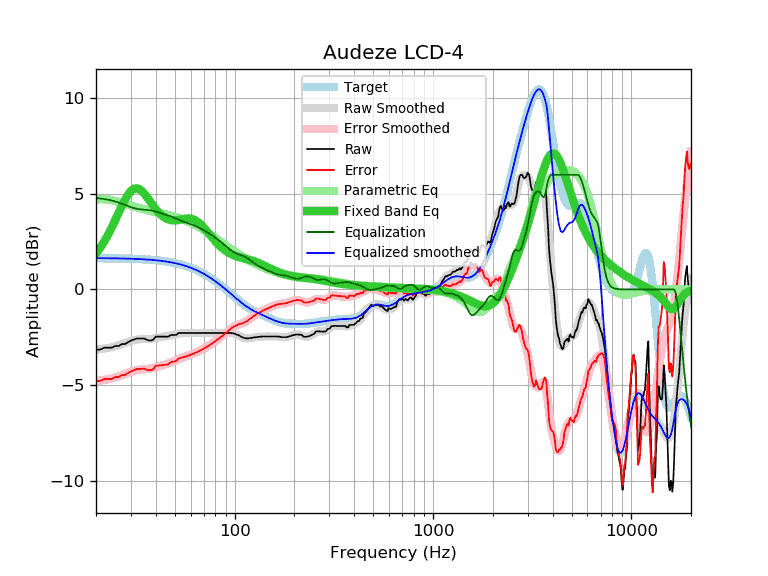

The data file committed next to this chart (first rows):
frequency, raw, error, smoothed, error_smoothed, equalization, parametric_eq, equalized_raw, equalized_smoothed, target
20, -3.15, -4.79, -3.15, -4.78, 4.78, 1.88, 1.64, 1.64, 1.64
21, -3.15, -4.79, -3.12, -4.76, 4.76, 2.18, 1.61, 1.64, 1.64
22, -3.05, -4.68, -3.09, -4.73, 4.73, 2.51, 1.68, 1.64, 1.64
23, -3.05, -4.68, -3.06, -4.69, 4.69, 2.86, 1.65, 1.63, 1.63
24, -3.05, -4.68, -3.02, -4.65, 4.65, 3.24, 1.60, 1.63, 1.63
25, -2.96, -4.59, -2.97, -4.60, 4.60, 3.62, 1.64, 1.63, 1.63
26, -2.96, -4.58, -2.92, -4.55, 4.55, 4.01, 1.59, 1.62, 1.62
27, -2.86, -4.48, -2.87, -4.49, 4.49, 4.37, 1.63, 1.62, 1.62
28, -2.86, -4.48, -2.81, -4.42, 4.42, 4.70, 1.57, 1.62, 1.62
29, -2.76, -4.37, -2.75, -4.36, 4.36, 4.96, 1.60, 1.61, 1.61
30, -2.68, -4.29, -2.70, -4.31, 4.31, 5.16, 1.63, 1.61, 1.61
31, -2.63, -4.23, -2.66, -4.26, 4.26, 5.27, 1.63, 1.60, 1.60
32, -2.57, -4.17, -2.63, -4.22, 4.22, 5.30, 1.65, 1.60, 1.60
33, -2.57, -4.16, -2.61, -4.20, 4.20, 5.25, 1.63, 1.59, 1.59
34, -2.57, -4.15, -2.60, -4.18, 4.18, 5.15, 1.61, 1.58, 1.58
35, -2.57, -4.14, -2.60, -4.17, 4.17, 5.02, 1.60, 1.58, 1.58
36, -2.63, -4.20, -2.59, -4.16, 4.16, 4.86, 1.53, 1.57, 1.57
37, -2.67, -4.23, -2.59, -4.15, 4.15, 4.68, 1.48, 1.56, 1.56
38, -2.67, -4.22, -2.58, -4.13, 4.13, 4.52, 1.46, 1.55, 1.55
39, -2.62, -4.16, -2.57, -4.11, 4.11, 4.36, 1.49, 1.54, 1.54
40, -2.47, -4.00, -2.55, -4.08, 4.08, 4.21, 1.61, 1.53, 1.53
41, -2.47, -3.99, -2.52, -4.04, 4.04, 4.08, 1.57, 1.52, 1.52
42, -2.47, -3.97, -2.50, -4.01, 4.01, 3.96, 1.54, 1.51, 1.51
43, -2.47, -3.96, -2.48, -3.97, 3.97, 3.87, 1.51, 1.49, 1.49
44, -2.47, -3.95, -2.46, -3.94, 3.94, 3.79, 1.47, 1.48, 1.48
45, -2.47, -3.93, -2.45, -3.91, 3.91, 3.72, 1.44, 1.46, 1.46
46, -2.48, -3.93, -2.43, -3.88, 3.88, 3.68, 1.40, 1.45, 1.45
47, -2.42, -3.85, -2.42, -3.85, 3.85, 3.64, 1.43, 1.43, 1.43
48, -2.38, -3.79, -2.40, -3.82, 3.82, 3.62, 1.44, 1.42, 1.42
49, -2.38, -3.78, -2.38, -3.78, 3.78, 3.61, 1.40, 1.40, 1.40
50, -2.38, -3.76, -2.36, -3.74, 3.74, 3.61, 1.36, 1.38, 1.38
51, -2.37, -3.73, -2.34, -3.70, 3.70, 3.62, 1.33, 1.36, 1.36
52, -2.28, -3.62, -2.32, -3.66, 3.66, 3.63, 1.38, 1.34, 1.34
53, -2.28, -3.60, -2.30, -3.62, 3.62, 3.65, 1.34, 1.32, 1.32
54, -2.28, -3.57, -2.29, -3.58, 3.58, 3.67, 1.30, 1.29, 1.29
55, -2.28, -3.55, -2.28, -3.55, 3.55, 3.68, 1.27, 1.27, 1.27
56, -2.28, -3.52, -2.28, -3.52, 3.52, 3.70, 1.24, 1.25, 1.25
57, -2.28, -3.50, -2.27, -3.49, 3.49, 3.71, 1.22, 1.22, 1.22
58, -2.28, -3.47, -2.27, -3.47, 3.47, 3.71, 1.19, 1.19, 1.19
59, -2.28, -3.45, -2.28, -3.44, 3.44, 3.71, 1.16, 1.17, 1.17
60, -2.28, -3.42, -2.28, -3.42, 3.42, 3.70, 1.14, 1.14, 1.14
61, -2.28, -3.39, -2.28, -3.39, 3.39, 3.69, 1.11, 1.11, 1.11
62, -2.28, -3.36, -2.28, -3.36, 3.36, 3.66, 1.08, 1.08, 1.08
63, -2.28, -3.33, -2.28, -3.33, 3.33, 3.63, 1.05, 1.05, 1.05
64, -2.28, -3.30, -2.28, -3.30, 3.30, 3.59, 1.02, 1.02, 1.02
65, -2.28, -3.27, -2.28, -3.27, 3.27, 3.54, 0.99, 0.99, 0.99
66, -2.28, -3.23, -2.28, -3.23, 3.23, 3.49, 0.95, 0.95, 0.95
67, -2.28, -3.20, -2.28, -3.20, 3.20, 3.43, 0.92, 0.92, 0.92
68, -2.28, -3.16, -2.28, -3.16, 3.16, 3.37, 0.88, 0.88, 0.88
69, -2.28, -3.13, -2.28, -3.13, 3.13, 3.30, 0.85, 0.85, 0.85
70, -2.28, -3.09, -2.28, -3.09, 3.09, 3.23, 0.81, 0.81, 0.81
71, -2.28, -3.06, -2.28, -3.06, 3.06, 3.15, 0.78, 0.78, 0.78
72, -2.28, -3.02, -2.28, -3.02, 3.02, 3.08, 0.74, 0.74, 0.74
73, -2.28, -2.98, -2.28, -2.98, 2.98, 3.01, 0.70, 0.70, 0.70
74, -2.28, -2.94, -2.28, -2.94, 2.94, 2.93, 0.66, 0.66, 0.66
75, -2.28, -2.90, -2.28, -2.90, 2.90, 2.86, 0.62, 0.62, 0.62
76, -2.28, -2.86, -2.28, -2.86, 2.86, 2.79, 0.59, 0.59, 0.59
77, -2.28, -2.82, -2.28, -2.82, 2.82, 2.72, 0.55, 0.55, 0.55
78, -2.28, -2.78, -2.28, -2.78, 2.78, 2.65, 0.51, 0.51, 0.51
79, -2.28, -2.74, -2.28, -2.74, 2.74, 2.58, 0.47, 0.47, 0.47
... 553 more rows
